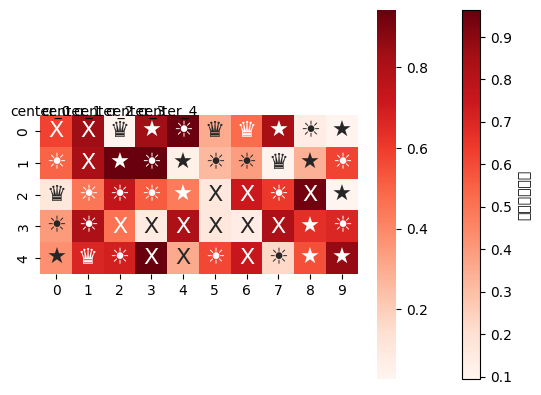
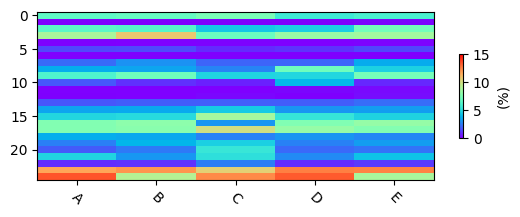

Recreate these plots in Python, in order.
#!/usr/bin/env python3
# -*- coding: utf-8 -*-

#######################################################################################################################
from matplotlib.colors import LinearSegmentedColormap
from pylab import mpl
from matplotlib import pyplot as plt
mpl.rcParams['font.sans-serif'] = ['SimHei'] #指定默认字体
mpl.rcParams['axes.unicode_minus'] = False #解决保存图像是负号'-'显示为方块的问题
import numpy as np
import matplotlib.pyplot as plt
tem = np.random.random(size=(3,5))
name = 'Reds'  # 选中一个渐变色
print("全部配色方案：{}".format(plt.colormaps()))
cmap =  LinearSegmentedColormap('cmap', plt.get_cmap(name)._segmentdata, 256)  # 这里分级显示，分为256级；
plt.imshow(tem,cmap = cmap)  # plt.imshow()作用就是展示一副热度图，将数组表示为一幅图
plt.ylim(ymax=2.5,ymin=-0.5)
for col in range(5):
    plt.text(col, 0, 'center_{}'.format(col), ha='center')  # 热度图中填充文本

plt.colorbar(label='颜色渐变范围')
plt.xticks(range(5), list('abcde'), rotation=0)  # 设置X坐标轴刻度名称, rotation: 旋转度数，控制横向、竖向或倾斜
plt.yticks(range(3), ['1行', '2行', '3行'])  # 设置y坐标轴刻度名称
plt.show()

# 更多颜色范围参考：
# https://matplotlib.org/3.1.0/tutorials/colors/colormaps.html

#######################################################################################################################
from matplotlib import pyplot as plt
import numpy as np
import seaborn as sns
from matplotlib.colors import LinearSegmentedColormap
from pylab import mpl
mpl.rcParams['font.sans-serif'] = ['SimHei'] #指定默认字体
mpl.rcParams['axes.unicode_minus'] = False #解决保存图像是负号'-'显示为方块的问题
M, N = 5, 10
mat = np.random.rand(M, N)
labels = np.random.choice(['X', '☀', '★', '♛'], size=(M, N))  # 不同级别，填充不同图案
ax = sns.heatmap(mat, cmap="Reds", annot=labels, annot_kws={'fontsize': 16}, fmt='s')
plt.show()

#######################################################################################################################

import numpy as NP
from matplotlib import pyplot as plt
from matplotlib import cm as CM
from matplotlib import axes
A = NP.array([
 [6.55,6.76,7.32,5.6,5.94,],
 [0.01,0.01,0.04,0.02,0.11,],
 [6.45,6.29,4.34,4.57,7.15,],
 [8.73,10.67,6.9,8.25,8.53,],
 [0.03,0.01,0.05,0.01,0.07,],
 [1.36,1.41,0.8,0.98,1.36,],
 [0,0,0,0,0.01,],
 [2.09,2.93,1.94,1.96,3.56,],
 [3.61,3.37,2.62,6.99,4.6,],
 [6.08,7.04,4.72,4.78,7.2,],
 [1.67,0.92,0.62,3.87,0.75,],
 [0.01,0,0,0.11,0.18,],
 [0.03,0,0.13,0.03,0.24,],
 [1.66,1.8,1.81,1.81,2.12,],
 [3.37,3.48,4.39,3.02,3.2,],
 [4.77,4.91,8.62,5.35,4.68,],
 [7.58,7.9,3.02,7.57,8.15,],
 [7.59,7.79,9.92,8.17,7.61,],
 [3.59,3.46,2.54,2.99,2.68,],
 [2.51,3.82,4.57,2.56,3.19,],
 [1.74,2.38,5.4,2.05,2.24,],
 [4.71,3.05,5.12,2.73,4.18,],
 [0.85,0.93,2.47,0.83,1.12,],
 [11.62,12.01,10.43,12.49,12.42,],
 [13.4,9.06,12.24,13.26,8.71,],
 ])

# 设定一个图像，背景为白色。
fig = plt.figure(facecolor='w')
#注意位置坐标，数字表示的是坐标的比例
ax1 = fig.add_subplot(2,1,1,position=[0.1,0.15,0.9,0.8])
#注意标记旋转的角度
ax1.set_xticklabels(labels=['','A','B','C','D','E'], rotation=-45 )

# select the color map
#可以有多种选择，这里我最终选择的是spectral，那个1000是热度标尺被分隔成多少块，数字越多，颜色区分越细致。
#cmap = CM.get_cmap('RdYlBu_r', 1000)
cmap = CM.get_cmap('rainbow', 1000)
# cmap = CM.get_cmap('Spectral', 1000)

# map the colors/shades to your data
#那个vmin和vmax是数据矩阵中的最大和最小值。这个范围要与数据的范围相协调。
#那个aspect参数，对确定图形在整个图中的位置和大小有关系。上面的add_subplot中的position参数的数值要想有作用，这里的这个参数一定要选auto。
map = ax1.imshow(A, interpolation="nearest", cmap=cmap,aspect='auto', vmin=0,vmax=15)
#shrink是标尺缩小的比例
cb = plt.colorbar(mappable=map, cax=None, ax=None,shrink=0.5)
cb.set_label('(%)')

# plot it
plt.show()

def main():
    pass


if __name__ == '__main__':
    main()